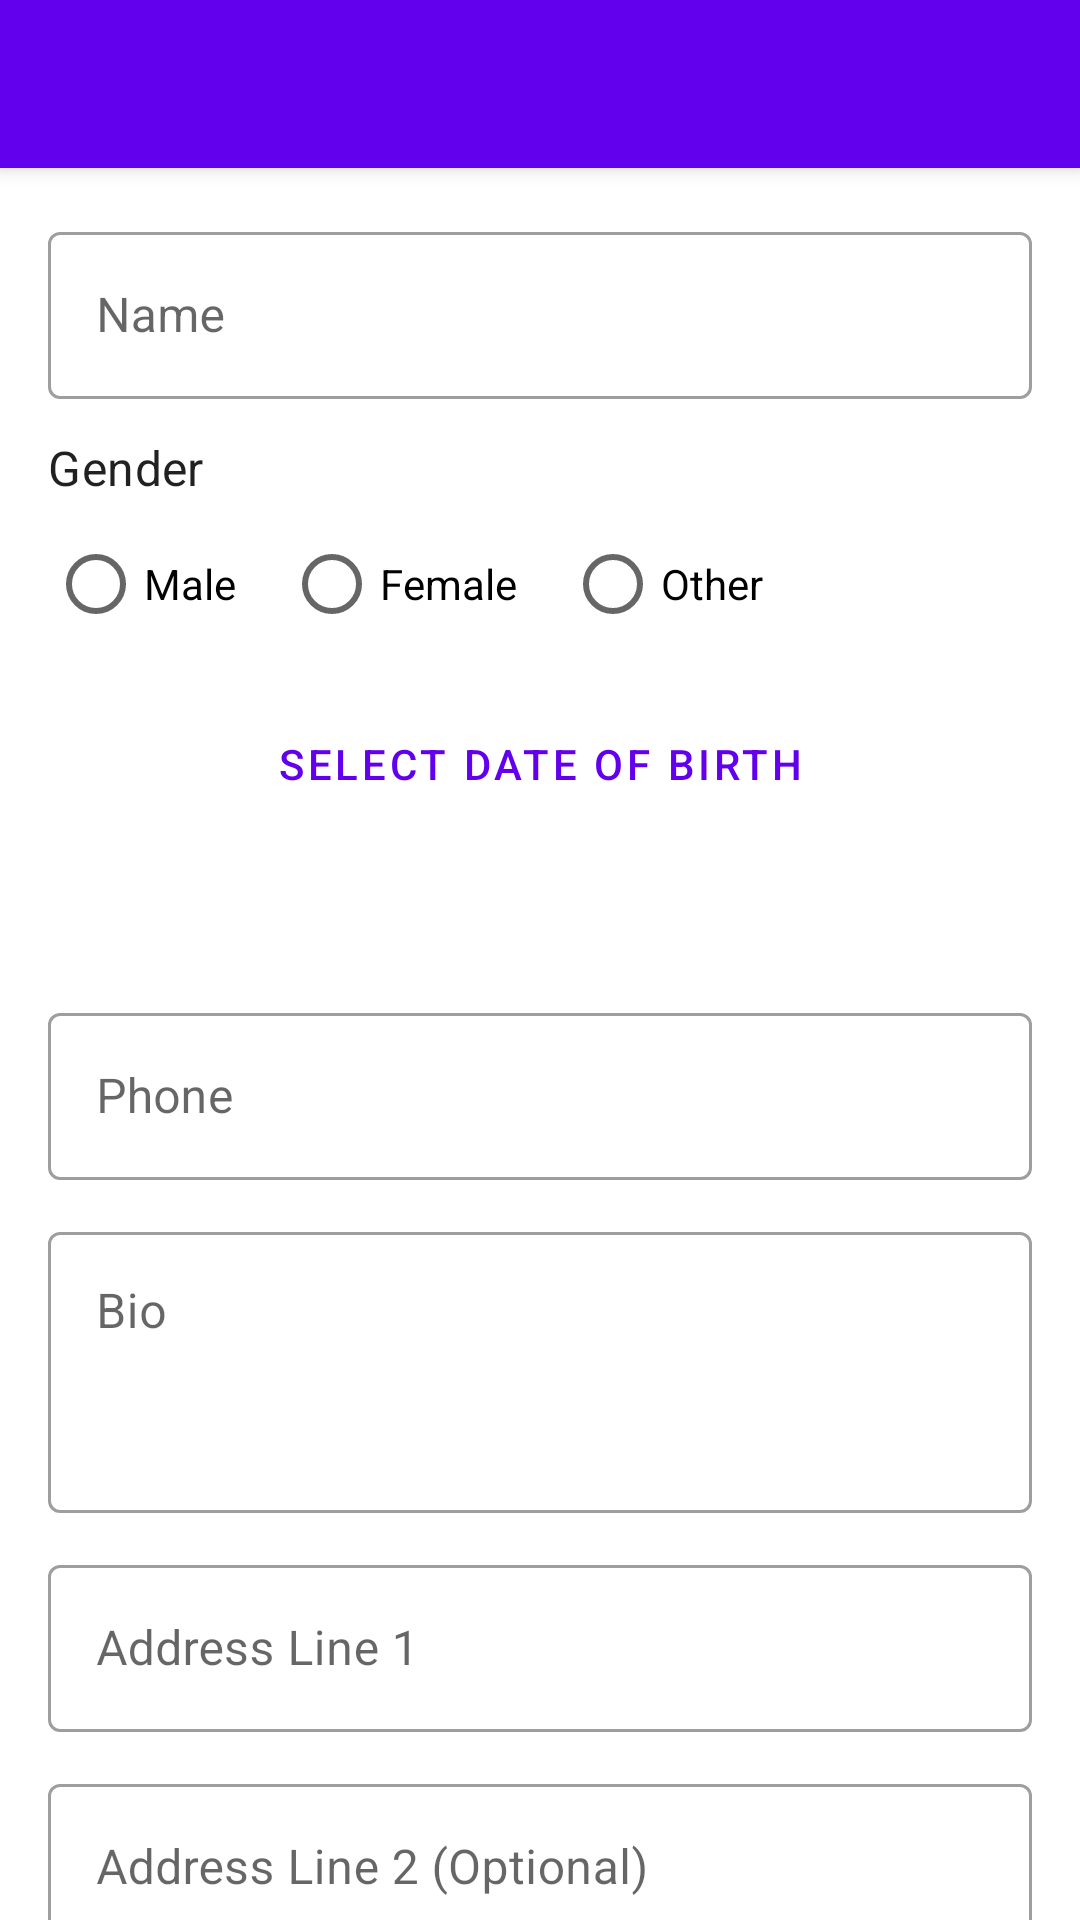

Android layout source for this screen:
<!-- AndroidManifest.xml: application theme Theme.SolarEv -->
<!-- res/layout/activity_edit_profile.xml -->
<?xml version="1.0" encoding="utf-8"?>
<androidx.coordinatorlayout.widget.CoordinatorLayout xmlns:android="http://schemas.android.com/apk/res/android"
    xmlns:app="http://schemas.android.com/apk/res-auto"
    xmlns:tools="http://schemas.android.com/tools"
    android:layout_width="match_parent"
    android:layout_height="match_parent"
    android:fitsSystemWindows="true"
    tools:context=".EditProfileActivity">

    <com.google.android.material.appbar.AppBarLayout
        android:layout_width="match_parent"
        android:layout_height="wrap_content"
        android:theme="@style/Theme.SolarEv.AppBarOverlay">

        <androidx.appcompat.widget.Toolbar
            android:id="@+id/toolbar_edit_profile"
            android:layout_width="match_parent"
            android:layout_height="?attr/actionBarSize"
            android:background="?attr/colorPrimary"
            app:popupTheme="@style/Theme.SolarEv.PopupOverlay" />
    </com.google.android.material.appbar.AppBarLayout>

    <ProgressBar
        android:id="@+id/progressBar_edit_profile"
        style="?android:attr/progressBarStyle"
        android:layout_width="wrap_content"
        android:layout_height="wrap_content"
        android:layout_gravity="center"
        android:visibility="gone"
        tools:visibility="visible"/>

    <androidx.core.widget.NestedScrollView
        android:layout_width="match_parent"
        android:layout_height="match_parent"
        app:layout_behavior="@string/appbar_scrolling_view_behavior">

        <LinearLayout
            android:layout_width="match_parent"
            android:layout_height="wrap_content"
            android:orientation="vertical"
            android:padding="16dp">

            <com.google.android.material.textfield.TextInputLayout
                android:id="@+id/til_edit_name"
                style="@style/Widget.MaterialComponents.TextInputLayout.OutlinedBox"
                android:layout_width="match_parent"
                android:layout_height="wrap_content"
                android:layout_marginBottom="12dp"
                android:hint="Name">

                <com.google.android.material.textfield.TextInputEditText
                    android:id="@+id/editText_edit_name"
                    android:layout_width="match_parent"
                    android:layout_height="wrap_content"
                    android:inputType="textPersonName" />
            </com.google.android.material.textfield.TextInputLayout>

            
            <TextView
                android:id="@+id/textView_gender_label"
                android:layout_width="wrap_content"
                android:layout_height="wrap_content"
                android:text="Gender"
                android:textAppearance="?attr/textAppearanceSubtitle1"
                android:layout_marginBottom="4dp"/>

            <RadioGroup
                android:id="@+id/radioGroup_edit_gender"
                android:layout_width="match_parent"
                android:layout_height="wrap_content"
                android:orientation="horizontal"
                android:layout_marginBottom="12dp">

                <RadioButton
                    android:id="@+id/radioButton_edit_gender_male"
                    android:layout_width="wrap_content"
                    android:layout_height="wrap_content"
                    android:text="Male" />

                <RadioButton
                    android:id="@+id/radioButton_edit_gender_female"
                    android:layout_width="wrap_content"
                    android:layout_height="wrap_content"
                    android:layout_marginStart="16dp"
                    android:text="Female" />

                <RadioButton
                    android:id="@+id/radioButton_edit_gender_other"
                    android:layout_width="wrap_content"
                    android:layout_height="wrap_content"
                    android:layout_marginStart="16dp"
                    android:text="Other" />
            </RadioGroup>

            


            <Button
                android:id="@+id/button_edit_dob"
                style="@style/Widget.MaterialComponents.Button.OutlinedButton"
                android:layout_width="match_parent"
                android:layout_height="wrap_content"
                android:layout_marginBottom="4dp"
                android:text="Select Date of Birth"
                app:icon="@drawable/ic_baseline_calendar_today_24" /> 

            <TextView
                android:id="@+id/tv_edit_selected_dob"
                android:layout_width="match_parent"
                android:layout_height="wrap_content"
                android:layout_marginBottom="12dp"
                android:textAppearance="?attr/textAppearanceBody1"
                android:paddingTop="8dp"
                android:paddingBottom="8dp"
                tools:text="1990-01-01" />
            

            <com.google.android.material.textfield.TextInputLayout
                android:id="@+id/til_edit_phone"
                style="@style/Widget.MaterialComponents.TextInputLayout.OutlinedBox"
                android:layout_width="match_parent"
                android:layout_height="wrap_content"
                android:layout_marginBottom="12dp"
                android:hint="Phone">

                <com.google.android.material.textfield.TextInputEditText
                    android:id="@+id/editText_edit_phone"
                    android:layout_width="match_parent"
                    android:layout_height="wrap_content"
                    android:inputType="phone" />
            </com.google.android.material.textfield.TextInputLayout>

            <com.google.android.material.textfield.TextInputLayout
                android:id="@+id/til_edit_bio"
                style="@style/Widget.MaterialComponents.TextInputLayout.OutlinedBox"
                android:layout_width="match_parent"
                android:layout_height="wrap_content"
                android:layout_marginBottom="12dp"
                android:hint="Bio">

                <com.google.android.material.textfield.TextInputEditText
                    android:id="@+id/editText_edit_bio"
                    android:layout_width="match_parent"
                    android:layout_height="wrap_content"
                    android:inputType="textMultiLine"
                    android:minLines="3"
                    android:gravity="top"/>
            </com.google.android.material.textfield.TextInputLayout>

            <com.google.android.material.textfield.TextInputLayout
                android:id="@+id/til_edit_address1"
                style="@style/Widget.MaterialComponents.TextInputLayout.OutlinedBox"
                android:layout_width="match_parent"
                android:layout_height="wrap_content"
                android:layout_marginBottom="12dp"
                android:hint="Address Line 1">

                <com.google.android.material.textfield.TextInputEditText
                    android:id="@+id/editText_edit_address1"
                    android:layout_width="match_parent"
                    android:layout_height="wrap_content"
                    android:inputType="textPostalAddress" />
            </com.google.android.material.textfield.TextInputLayout>

            <com.google.android.material.textfield.TextInputLayout
                android:id="@+id/til_edit_address2"
                style="@style/Widget.MaterialComponents.TextInputLayout.OutlinedBox"
                android:layout_width="match_parent"
                android:layout_height="wrap_content"
                android:layout_marginBottom="12dp"
                android:hint="Address Line 2 (Optional)">

                <com.google.android.material.textfield.TextInputEditText
                    android:id="@+id/editText_edit_address2"
                    android:layout_width="match_parent"
                    android:layout_height="wrap_content"
                    android:inputType="textPostalAddress" />
            </com.google.android.material.textfield.TextInputLayout>

            <com.google.android.material.textfield.TextInputLayout
                android:id="@+id/til_edit_city"
                style="@style/Widget.MaterialComponents.TextInputLayout.OutlinedBox"
                android:layout_width="match_parent"
                android:layout_height="wrap_content"
                android:layout_marginBottom="12dp"
                android:hint="City">

                <com.google.android.material.textfield.TextInputEditText
                    android:id="@+id/editText_edit_city"
                    android:layout_width="match_parent"
                    android:layout_height="wrap_content"
                    android:inputType="text" />
            </com.google.android.material.textfield.TextInputLayout>

            <com.google.android.material.textfield.TextInputLayout
                android:id="@+id/til_edit_state"
                style="@style/Widget.MaterialComponents.TextInputLayout.OutlinedBox"
                android:layout_width="match_parent"
                android:layout_height="wrap_content"
                android:layout_marginBottom="12dp"
                android:hint="State">

                <com.google.android.material.textfield.TextInputEditText
                    android:id="@+id/editText_edit_state"
                    android:layout_width="match_parent"
                    android:layout_height="wrap_content"
                    android:inputType="text" />
            </com.google.android.material.textfield.TextInputLayout>

            <com.google.android.material.textfield.TextInputLayout
                android:id="@+id/til_edit_postal_code"
                style="@style/Widget.MaterialComponents.TextInputLayout.OutlinedBox"
                android:layout_width="match_parent"
                android:layout_height="wrap_content"
                android:layout_marginBottom="12dp"
                android:hint="Postal Code">

                <com.google.android.material.textfield.TextInputEditText
                    android:id="@+id/editText_edit_postal_code"
                    android:layout_width="match_parent"
                    android:layout_height="wrap_content"
                    android:inputType="number" />
            </com.google.android.material.textfield.TextInputLayout>

            <com.google.android.material.textfield.TextInputLayout
                android:id="@+id/til_edit_country"
                style="@style/Widget.MaterialComponents.TextInputLayout.OutlinedBox"
                android:layout_width="match_parent"
                android:layout_height="wrap_content"
                android:layout_marginBottom="16dp"
                android:hint="Country">

                <com.google.android.material.textfield.TextInputEditText
                    android:id="@+id/editText_edit_country"
                    android:layout_width="match_parent"
                    android:layout_height="wrap_content"
                    android:inputType="text" />
            </com.google.android.material.textfield.TextInputLayout>

            <Button
                android:id="@+id/button_save_profile"
                android:layout_width="match_parent"
                android:layout_height="wrap_content"
                android:text="Save Changes"
                android:layout_marginTop="8dp"/>

        </LinearLayout>
    </androidx.core.widget.NestedScrollView>

</androidx.coordinatorlayout.widget.CoordinatorLayout>
<!-- resources referenced by this layout -->
<resources>
  <!-- drawable ic_baseline_calendar_today_24 (drawable) -->
  <vector xmlns:android="http://schemas.android.com/apk/res/android"
      android:width="24dp"
      android:height="24dp"
      android:viewportWidth="24"
      android:viewportHeight="24"
      android:tint="?attr/colorControlNormal">
      <path
          android:fillColor="@android:color/white"
          android:pathData="M20,3h-1L19,1h-2v2L7,3L7,1L5,1v2L4,3c-1.1,0 -2,0.9 -2,2v16c0,1.1 0.9,2 2,2h16c1.1,0 2,-0.9 2,-2L22,5c0,-1.1 -0.9,-2 -2,-2zM20,21L4,21L4,8h16v13zM18,10L6,10v2h12v-2z"/>
  </vector>
  <style name="Theme.SolarEv.AppBarOverlay" parent="ThemeOverlay.AppCompat.Dark.ActionBar" />
  <style name="Theme.SolarEv.PopupOverlay" parent="ThemeOverlay.AppCompat.Light" />
  <style name="Theme.SolarEv" parent="Theme.MaterialComponents.DayNight.NoActionBar">
          
          <item name="colorPrimary">@color/purple_500</item>
          <item name="colorPrimaryVariant">@color/purple_700</item>
          <item name="colorOnPrimary">@color/white</item>
          
          <item name="colorSecondary">@color/teal_200</item>
          <item name="colorSecondaryVariant">@color/teal_700</item>
          <item name="colorOnSecondary">@color/black</item>
          
          <item name="android:statusBarColor">?attr/colorPrimaryVariant</item>
          
          <item name="actionMenuTextColor">@color/black</item> 
      </style>
  <color name="purple_500">#FF6200EE</color>
  <color name="purple_700">#FF3700B3</color>
  <color name="white">#FFFFFF</color>
  <color name="teal_200">#FF03DAC5</color>
  <color name="teal_700">#FF018786</color>
  <color name="black">#DE000000</color>
</resources>
